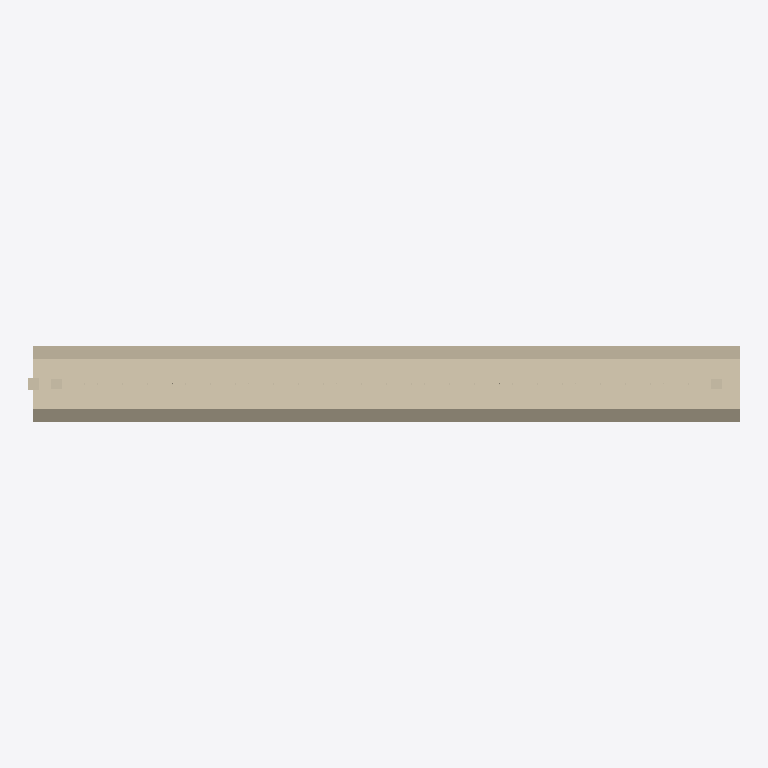
Plan cut of the same IFC building model at storey 'Port de Barcelona' (level 0.00 m, cut at 1.40 m), seen from above with north up, elements coloured by IFC class: 1 wall (beige). Cut surfaces are drawn darker.
Extent 2.8 m × 0.3 m × 2.8 m (x, y, z). Storeys (1): Port de Barcelona at 0.00 m. Elements (1): 1 IfcWall.

HEADER;
FILE_DESCRIPTION(('ViewDefinition [CoordinationView_V2.0]'),'2;1');
FILE_NAME('C:\\Users\\Andres (Ingreen)\\AppData\\Local\\Packages\\48598BIMMars.313206BE35C6','',(''),(''),'','','');
FILE_SCHEMA(('IFC2X3'));
ENDSEC;
DATA;
#58971=IFCPROJECT('1kh7f8U7H7VvNFqzfsChmy',$,'Port de Barcelona',$,$,'Port de Barcelona','Port de Barcelona',(#16),#58972);
#8=IFCSITE('1kh7f8U7H7VvNFqzfsChm_',$,'Port de Barcelona',$,'',#3,$,$,.ELEMENT.,(40,25,13,9643),(-3,-42,-20,-772056),0.0,$,$);
#1=IFCBUILDING('1kh7f8U7H7VvNFqzfsChmz',$,'Port de Barcelona',$,$,#2,$,'Port de Barcelona',.ELEMENT.,$,$,$);
#6=IFCBUILDINGSTOREY('1kh7f8U7H7VvNFqzg9pKAl',$,'Port de Barcelona',$,$,#7,$,'Port de Barcelona',.ELEMENT.,0.0);
#9=IFCWALL('2n2MktStX6dxtStm76ZkLk',$,'APBCN-URB-CER-Cerramiento_Malla_MuroHormigon_:APBCN-URB-CER-Cerramiento_Malla_MuroHormigon_:219598',$,'APBCN-URB-CER-Cerramiento_Malla_MuroHormigon_:APBCN-URB-CER-Cerramiento_Malla_MuroHormigon_:155337',#10,#13,'219598');
ENDSEC;
